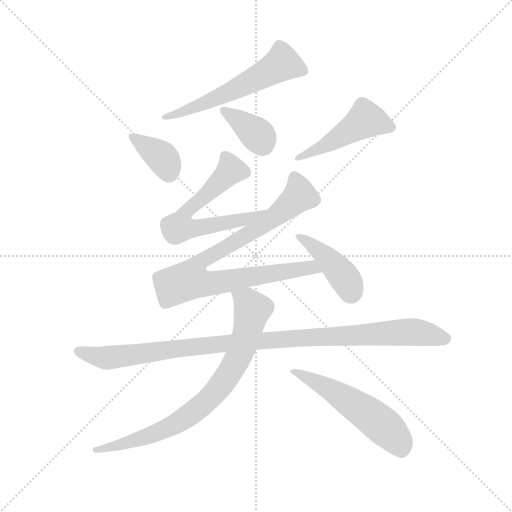
t = 0.00 s
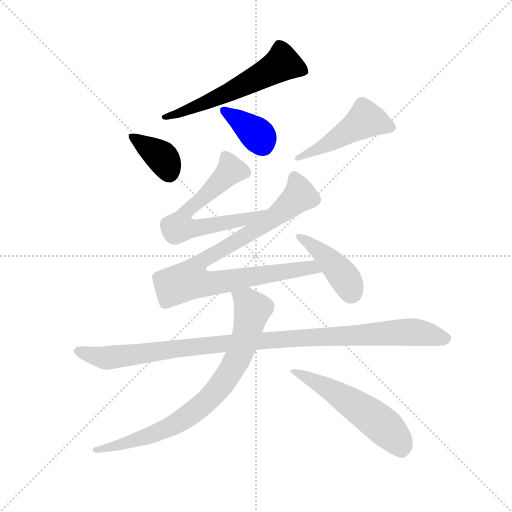
t = 1.59 s
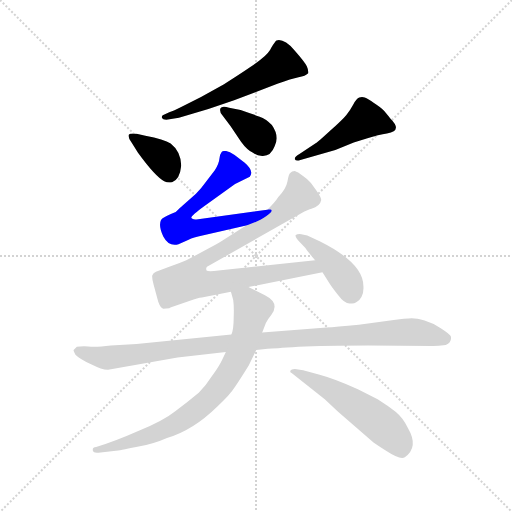
t = 3.18 s
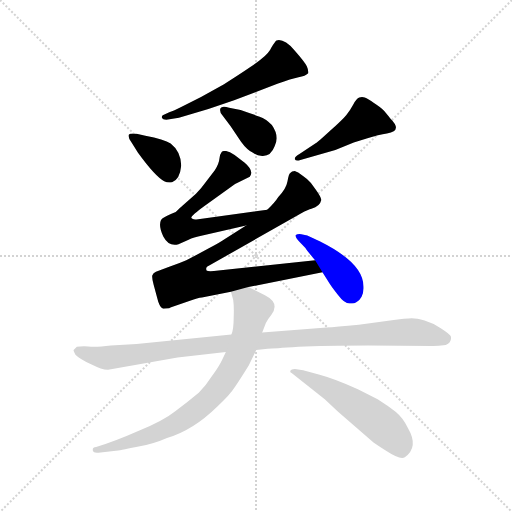
t = 4.77 s
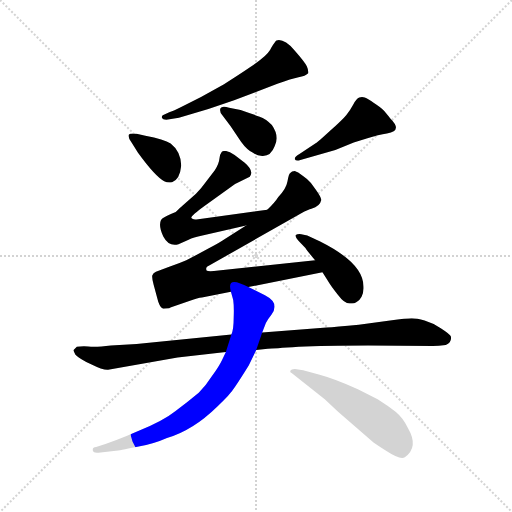
t = 6.36 s
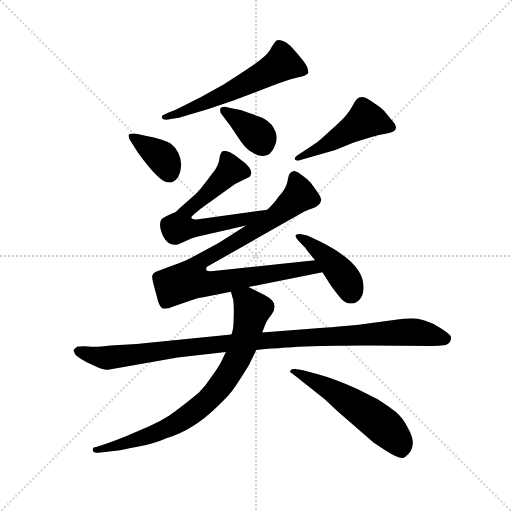
t = 7.95 s

The animated SVG that drew these frames (rendered in a browser with its animation timeline set to each time). Animation: 10 CSS @keyframes rules; one cycle of 7.95 s.

<svg version="1.1" viewBox="0 0 1024 1024" xmlns="http://www.w3.org/2000/svg">
  <g stroke="lightgray" stroke-dasharray="1,1" stroke-width="1" transform="scale(4, 4)">
    <line x1="0" y1="0" x2="256" y2="256"></line>
    <line x1="256" y1="0" x2="0" y2="256"></line>
    <line x1="128" y1="0" x2="128" y2="256"></line>
    <line x1="0" y1="128" x2="256" y2="128"></line>
  </g>
  <g transform="scale(0.92, -0.92) translate(60, -850)">
    <style type="text/css">
      
        @keyframes keyframes0 {
          from {
            stroke: blue;
            stroke-dashoffset: 586;
            stroke-width: 128;
          }
          66% {
            animation-timing-function: step-end;
            stroke: blue;
            stroke-dashoffset: 0;
            stroke-width: 128;
          }
          to {
            stroke: black;
            stroke-width: 1024;
          }
        }
        #make-me-a-hanzi-animation-0 {
          animation: keyframes0 0.7268880208333334s both;
          animation-delay: 0s;
          animation-timing-function: linear;
        }
      
        @keyframes keyframes1 {
          from {
            stroke: blue;
            stroke-dashoffset: 374;
            stroke-width: 128;
          }
          55% {
            animation-timing-function: step-end;
            stroke: blue;
            stroke-dashoffset: 0;
            stroke-width: 128;
          }
          to {
            stroke: black;
            stroke-width: 1024;
          }
        }
        #make-me-a-hanzi-animation-1 {
          animation: keyframes1 0.5543619791666666s both;
          animation-delay: 0.7268880208333334s;
          animation-timing-function: linear;
        }
      
        @keyframes keyframes2 {
          from {
            stroke: blue;
            stroke-dashoffset: 371;
            stroke-width: 128;
          }
          55% {
            animation-timing-function: step-end;
            stroke: blue;
            stroke-dashoffset: 0;
            stroke-width: 128;
          }
          to {
            stroke: black;
            stroke-width: 1024;
          }
        }
        #make-me-a-hanzi-animation-2 {
          animation: keyframes2 0.5519205729166666s both;
          animation-delay: 1.28125s;
          animation-timing-function: linear;
        }
      
        @keyframes keyframes3 {
          from {
            stroke: blue;
            stroke-dashoffset: 476;
            stroke-width: 128;
          }
          61% {
            animation-timing-function: step-end;
            stroke: blue;
            stroke-dashoffset: 0;
            stroke-width: 128;
          }
          to {
            stroke: black;
            stroke-width: 1024;
          }
        }
        #make-me-a-hanzi-animation-3 {
          animation: keyframes3 0.6373697916666666s both;
          animation-delay: 1.8331705729166665s;
          animation-timing-function: linear;
        }
      
        @keyframes keyframes4 {
          from {
            stroke: blue;
            stroke-dashoffset: 644;
            stroke-width: 128;
          }
          68% {
            animation-timing-function: step-end;
            stroke: blue;
            stroke-dashoffset: 0;
            stroke-width: 128;
          }
          to {
            stroke: black;
            stroke-width: 1024;
          }
        }
        #make-me-a-hanzi-animation-4 {
          animation: keyframes4 0.7740885416666666s both;
          animation-delay: 2.470540364583333s;
          animation-timing-function: linear;
        }
      
        @keyframes keyframes5 {
          from {
            stroke: blue;
            stroke-dashoffset: 889;
            stroke-width: 128;
          }
          74% {
            animation-timing-function: step-end;
            stroke: blue;
            stroke-dashoffset: 0;
            stroke-width: 128;
          }
          to {
            stroke: black;
            stroke-width: 1024;
          }
        }
        #make-me-a-hanzi-animation-5 {
          animation: keyframes5 0.9734700520833334s both;
          animation-delay: 3.2446289062499996s;
          animation-timing-function: linear;
        }
      
        @keyframes keyframes6 {
          from {
            stroke: blue;
            stroke-dashoffset: 427;
            stroke-width: 128;
          }
          58% {
            animation-timing-function: step-end;
            stroke: blue;
            stroke-dashoffset: 0;
            stroke-width: 128;
          }
          to {
            stroke: black;
            stroke-width: 1024;
          }
        }
        #make-me-a-hanzi-animation-6 {
          animation: keyframes6 0.5974934895833334s both;
          animation-delay: 4.218098958333333s;
          animation-timing-function: linear;
        }
      
        @keyframes keyframes7 {
          from {
            stroke: blue;
            stroke-dashoffset: 1062;
            stroke-width: 128;
          }
          78% {
            animation-timing-function: step-end;
            stroke: blue;
            stroke-dashoffset: 0;
            stroke-width: 128;
          }
          to {
            stroke: black;
            stroke-width: 1024;
          }
        }
        #make-me-a-hanzi-animation-7 {
          animation: keyframes7 1.1142578125s both;
          animation-delay: 4.815592447916666s;
          animation-timing-function: linear;
        }
      
        @keyframes keyframes8 {
          from {
            stroke: blue;
            stroke-dashoffset: 802;
            stroke-width: 128;
          }
          72% {
            animation-timing-function: step-end;
            stroke: blue;
            stroke-dashoffset: 0;
            stroke-width: 128;
          }
          to {
            stroke: black;
            stroke-width: 1024;
          }
        }
        #make-me-a-hanzi-animation-8 {
          animation: keyframes8 0.9026692708333334s both;
          animation-delay: 5.929850260416666s;
          animation-timing-function: linear;
        }
      
        @keyframes keyframes9 {
          from {
            stroke: blue;
            stroke-dashoffset: 550;
            stroke-width: 128;
          }
          64% {
            animation-timing-function: step-end;
            stroke: blue;
            stroke-dashoffset: 0;
            stroke-width: 128;
          }
          to {
            stroke: black;
            stroke-width: 1024;
          }
        }
        #make-me-a-hanzi-animation-9 {
          animation: keyframes9 0.6975911458333334s both;
          animation-delay: 6.832519531249999s;
          animation-timing-function: linear;
        }
      
    </style>
    
      <path d="M 305 590 L 329 594 L 393 613 L 449 632 L 543 668 Q 574 679 589 682 Q 604 685 610 691 Q 611 697 607 706 Q 603 715 580 741 Q 557 767 541 762 Q 539 761 530 747 Q 525 735 508 722 Q 492 708 427 667 L 377 639 L 335 618 Q 315 608 308 606 L 295 600 Q 291 599 292 594 Q 294 589 305 590 Z" fill="lightgray"></path>
    
      <path d="M 256 555 L 237 559 Q 222 561 220 557 Q 218 552 225 542 L 240 518 Q 277 467 297 456 Q 305 452 314 454 Q 331 459 334 490 Q 333 521 311 538 Q 297 547 256 555 Z" fill="lightgray"></path>
    
      <path d="M 463 611 L 438 616 Q 422 621 419 614 Q 417 607 423 600 L 441 576 L 464 542 Q 477 524 490 518 Q 499 511 510 511 Q 529 510 537 532 Q 548 554 531 578 Q 520 591 503 597 Q 486 603 463 611 Z" fill="lightgray"></path>
    
      <path d="M 593 502 L 669 524 L 709 540 L 737 549 Q 764 558 781 560 Q 816 565 789 592 Q 778 606 772 612 Q 767 617 753 626 Q 740 635 733 638 Q 727 640 721 638 Q 715 636 708 623 Q 701 610 693 600 Q 685 590 657 565 Q 630 540 627 539 L 591 515 Q 580 509 581 504 Q 583 499 593 502 Z" fill="lightgray"></path>
    
      <path d="M 521 394 L 367 373 Q 359 372 356 376 Q 354 380 386 403 L 451 450 L 483 466 Q 493 478 472 496 L 450 513 Q 438 521 430 522 Q 422 522 421 518 Q 418 515 417 505 Q 416 494 407 480 L 387 454 Q 378 441 366 429 L 336 402 Q 331 398 322 389 Q 294 378 290 372 Q 284 359 295 336 Q 307 313 328 319 L 350 329 Q 360 334 380 338 L 475 360 C 504 367 551 398 521 394 Z" fill="lightgray"></path>
    
      <path d="M 625 284 L 415 262 Q 393 259 389 262 Q 387 267 390 270 L 594 386 Q 611 395 617 396 Q 636 402 638 414 Q 640 419 627 437 L 616 452 Q 610 460 598 468 Q 587 476 581 478 Q 574 478 571 474 Q 568 473 565 456 Q 562 439 545 422 Q 539 412 521 394 L 475 360 L 428 330 Q 423 326 392 309 L 345 284 Q 329 277 308 270 L 279 259 Q 273 256 271 251 Q 270 246 274 231 L 284 194 Q 289 180 295 179 L 308 180 Q 309 181 312 182 L 353 196 Q 370 202 379 203 L 442 216 L 480 226 L 641 258 C 670 264 655 287 625 284 Z" fill="lightgray"></path>
    
      <path d="M 594 321 L 604 311 Q 607 306 625 284 L 641 258 L 652 241 Q 659 229 674 210 Q 689 190 700 190 Q 712 190 716 194 Q 721 196 726 205 Q 731 214 730 228 Q 730 278 636 325 L 608 338 L 595 341 Q 587 342 583 339 Q 580 335 594 321 Z" fill="lightgray"></path>
    
      <path d="M 443 123 L 237 102 L 181 99 Q 148 95 132 97 Q 117 98 107 96 L 100 89 Q 99 88 104 79 Q 113 70 138 58 Q 164 45 175 46 L 326 73 L 431 85 L 497 89 L 522 92 Q 534 92 589 96 Q 645 99 740 99 L 881 98 Q 893 98 909 100 Q 923 106 920 119 Q 919 123 899 136 Q 880 148 863 153 Q 846 158 835 158 Q 824 158 788 153 L 720 144 Q 669 139 650 138 L 510 127 L 443 123 Z" fill="lightgray"></path>
    
      <path d="M 442 216 L 447 198 Q 449 184 448 159 Q 448 133 443 123 L 431 85 L 423 68 Q 417 55 402 34 Q 388 12 372 -4 Q 347 -25 321 -44 Q 296 -64 243 -86 Q 191 -109 149 -122 Q 140 -123 142 -130 Q 143 -135 154 -134 L 192 -130 Q 198 -130 236 -122 Q 274 -115 303 -102 Q 360 -85 412 -34 Q 439 -10 451 9 Q 463 27 481 56 L 497 89 L 510 127 L 518 148 Q 522 156 530 166 Q 549 191 516 208 L 480 226 C 453 239 434 245 442 216 Z" fill="lightgray"></path>
    
      <path d="M 574 39 L 646 -18 L 675 -45 L 752 -112 Q 760 -118 781 -131 Q 810 -150 820 -144 Q 851 -122 827 -81 Q 817 -59 800 -45 Q 783 -32 761 -18 L 718 4 Q 667 27 633 36 L 599 45 L 581 48 Q 573 48 571 44 Q 570 40 574 39 Z" fill="lightgray"></path>
    
    
      <clipPath id="make-me-a-hanzi-clip-0">
        <path d="M 305 590 L 329 594 L 393 613 L 449 632 L 543 668 Q 574 679 589 682 Q 604 685 610 691 Q 611 697 607 706 Q 603 715 580 741 Q 557 767 541 762 Q 539 761 530 747 Q 525 735 508 722 Q 492 708 427 667 L 377 639 L 335 618 Q 315 608 308 606 L 295 600 Q 291 599 292 594 Q 294 589 305 590 Z"></path>
      </clipPath>
      <path clip-path="url(#make-me-a-hanzi-clip-0)" d="M 600 697 L 554 712 L 436 648 L 299 594" fill="none" id="make-me-a-hanzi-animation-0" stroke-dasharray="458 916" stroke-linecap="round"></path>
    
      <clipPath id="make-me-a-hanzi-clip-1">
        <path d="M 256 555 L 237 559 Q 222 561 220 557 Q 218 552 225 542 L 240 518 Q 277 467 297 456 Q 305 452 314 454 Q 331 459 334 490 Q 333 521 311 538 Q 297 547 256 555 Z"></path>
      </clipPath>
      <path clip-path="url(#make-me-a-hanzi-clip-1)" d="M 226 551 L 292 508 L 309 473" fill="none" id="make-me-a-hanzi-animation-1" stroke-dasharray="246 492" stroke-linecap="round"></path>
    
      <clipPath id="make-me-a-hanzi-clip-2">
        <path d="M 463 611 L 438 616 Q 422 621 419 614 Q 417 607 423 600 L 441 576 L 464 542 Q 477 524 490 518 Q 499 511 510 511 Q 529 510 537 532 Q 548 554 531 578 Q 520 591 503 597 Q 486 603 463 611 Z"></path>
      </clipPath>
      <path clip-path="url(#make-me-a-hanzi-clip-2)" d="M 427 609 L 498 559 L 512 534" fill="none" id="make-me-a-hanzi-animation-2" stroke-dasharray="243 486" stroke-linecap="round"></path>
    
      <clipPath id="make-me-a-hanzi-clip-3">
        <path d="M 593 502 L 669 524 L 709 540 L 737 549 Q 764 558 781 560 Q 816 565 789 592 Q 778 606 772 612 Q 767 617 753 626 Q 740 635 733 638 Q 727 640 721 638 Q 715 636 708 623 Q 701 610 693 600 Q 685 590 657 565 Q 630 540 627 539 L 591 515 Q 580 509 581 504 Q 583 499 593 502 Z"></path>
      </clipPath>
      <path clip-path="url(#make-me-a-hanzi-clip-3)" d="M 785 575 L 734 589 L 657 539 L 588 508" fill="none" id="make-me-a-hanzi-animation-3" stroke-dasharray="348 696" stroke-linecap="round"></path>
    
      <clipPath id="make-me-a-hanzi-clip-4">
        <path d="M 521 394 L 367 373 Q 359 372 356 376 Q 354 380 386 403 L 451 450 L 483 466 Q 493 478 472 496 L 450 513 Q 438 521 430 522 Q 422 522 421 518 Q 418 515 417 505 Q 416 494 407 480 L 387 454 Q 378 441 366 429 L 336 402 Q 331 398 322 389 Q 294 378 290 372 Q 284 359 295 336 Q 307 313 328 319 L 350 329 Q 360 334 380 338 L 475 360 C 504 367 551 398 521 394 Z"></path>
      </clipPath>
      <path clip-path="url(#make-me-a-hanzi-clip-4)" d="M 472 475 L 442 480 L 343 386 L 331 355 L 367 353 L 465 372 L 513 392" fill="none" id="make-me-a-hanzi-animation-4" stroke-dasharray="516 1032" stroke-linecap="round"></path>
    
      <clipPath id="make-me-a-hanzi-clip-5">
        <path d="M 625 284 L 415 262 Q 393 259 389 262 Q 387 267 390 270 L 594 386 Q 611 395 617 396 Q 636 402 638 414 Q 640 419 627 437 L 616 452 Q 610 460 598 468 Q 587 476 581 478 Q 574 478 571 474 Q 568 473 565 456 Q 562 439 545 422 Q 539 412 521 394 L 475 360 L 428 330 Q 423 326 392 309 L 345 284 Q 329 277 308 270 L 279 259 Q 273 256 271 251 Q 270 246 274 231 L 284 194 Q 289 180 295 179 L 308 180 Q 309 181 312 182 L 353 196 Q 370 202 379 203 L 442 216 L 480 226 L 641 258 C 670 264 655 287 625 284 Z"></path>
      </clipPath>
      <path clip-path="url(#make-me-a-hanzi-clip-5)" d="M 580 466 L 590 436 L 586 420 L 536 377 L 371 277 L 352 240 L 392 233 L 604 267 L 633 262" fill="none" id="make-me-a-hanzi-animation-5" stroke-dasharray="761 1522" stroke-linecap="round"></path>
    
      <clipPath id="make-me-a-hanzi-clip-6">
        <path d="M 594 321 L 604 311 Q 607 306 625 284 L 641 258 L 652 241 Q 659 229 674 210 Q 689 190 700 190 Q 712 190 716 194 Q 721 196 726 205 Q 731 214 730 228 Q 730 278 636 325 L 608 338 L 595 341 Q 587 342 583 339 Q 580 335 594 321 Z"></path>
      </clipPath>
      <path clip-path="url(#make-me-a-hanzi-clip-6)" d="M 590 337 L 665 276 L 693 240 L 703 213" fill="none" id="make-me-a-hanzi-animation-6" stroke-dasharray="299 598" stroke-linecap="round"></path>
    
      <clipPath id="make-me-a-hanzi-clip-7">
        <path d="M 443 123 L 237 102 L 181 99 Q 148 95 132 97 Q 117 98 107 96 L 100 89 Q 99 88 104 79 Q 113 70 138 58 Q 164 45 175 46 L 326 73 L 431 85 L 497 89 L 522 92 Q 534 92 589 96 Q 645 99 740 99 L 881 98 Q 893 98 909 100 Q 923 106 920 119 Q 919 123 899 136 Q 880 148 863 153 Q 846 158 835 158 Q 824 158 788 153 L 720 144 Q 669 139 650 138 L 510 127 L 443 123 Z"></path>
      </clipPath>
      <path clip-path="url(#make-me-a-hanzi-clip-7)" d="M 109 87 L 178 72 L 374 98 L 628 118 L 838 128 L 909 115" fill="none" id="make-me-a-hanzi-animation-7" stroke-dasharray="934 1868" stroke-linecap="round"></path>
    
      <clipPath id="make-me-a-hanzi-clip-8">
        <path d="M 442 216 L 447 198 Q 449 184 448 159 Q 448 133 443 123 L 431 85 L 423 68 Q 417 55 402 34 Q 388 12 372 -4 Q 347 -25 321 -44 Q 296 -64 243 -86 Q 191 -109 149 -122 Q 140 -123 142 -130 Q 143 -135 154 -134 L 192 -130 Q 198 -130 236 -122 Q 274 -115 303 -102 Q 360 -85 412 -34 Q 439 -10 451 9 Q 463 27 481 56 L 497 89 L 510 127 L 518 148 Q 522 156 530 166 Q 549 191 516 208 L 480 226 C 453 239 434 245 442 216 Z"></path>
      </clipPath>
      <path clip-path="url(#make-me-a-hanzi-clip-8)" d="M 449 213 L 477 195 L 487 172 L 458 74 L 402 -10 L 357 -49 L 314 -76 L 223 -112 L 149 -129" fill="none" id="make-me-a-hanzi-animation-8" stroke-dasharray="674 1348" stroke-linecap="round"></path>
    
      <clipPath id="make-me-a-hanzi-clip-9">
        <path d="M 574 39 L 646 -18 L 675 -45 L 752 -112 Q 760 -118 781 -131 Q 810 -150 820 -144 Q 851 -122 827 -81 Q 817 -59 800 -45 Q 783 -32 761 -18 L 718 4 Q 667 27 633 36 L 599 45 L 581 48 Q 573 48 571 44 Q 570 40 574 39 Z"></path>
      </clipPath>
      <path clip-path="url(#make-me-a-hanzi-clip-9)" d="M 577 44 L 645 11 L 747 -55 L 802 -104 L 813 -125" fill="none" id="make-me-a-hanzi-animation-9" stroke-dasharray="422 844" stroke-linecap="round"></path>
    
  </g>
</svg>
